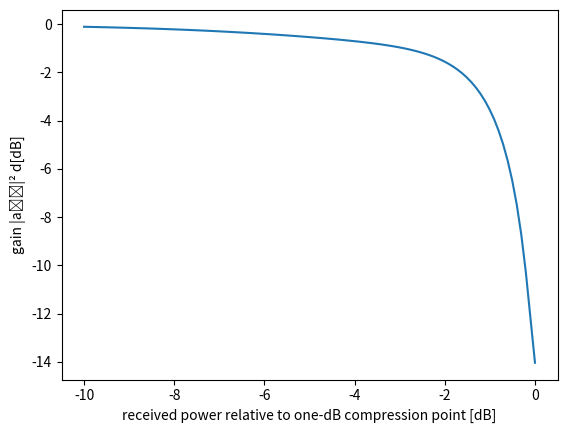

Write the Python code that produced this figure.
# -*- coding: utf-8 -*-
"""
Created on Thu Mar 22 10:40:53 2018

[redacted]
"""

import numpy as np
import matplotlib.pyplot as plt

def fixedp(f,x0,tol=10e-5,maxiter=100):
    """ Fixed point algorithm """
    e = 1
    itr = 0
    while(e > tol and itr < maxiter):
        x = f(x0)      # fixed point equation
        e = np.linalg.norm(x0-x) # error at the current step
        x0 = x
        itr = itr + 1
    return x

def comp_1dB_comp(amp_coeffs):
    def steadystate_amp(amp_coeffs, x):
        amp = np.sqrt(np.abs(x))
        nr_orders = len(amp_coeffs)
        output = 0
        for order_id in range(nr_orders):
            poly_coeff = amp_coeffs[order_id]
            output = output + poly_coeff * amp * amp**(order_id * 2)
        return np.abs(output)**2
    onedB = 10**.1
    f2 = lambda x : steadystate_amp(amp_coeffs, x) * onedB
    x_start = 1.
    b = fixedp(f2, x_start)
    onedB_comp_point = b
    return onedB_comp_point

amp_coeffs = np.array([0.999952-0.00981788j, # order 1
                     -0.0618171+0.118845j, # order 3
                     -1.69917-0.464933j, # order 5
                     3.27962+0.829737j, # order 7
                     -1.80821-0.454331j]) # order 9
onedB_comp_point = comp_1dB_comp(amp_coeffs)

nr_powers = 100
rel_powers_dB = np.linspace(-10,0, nr_powers)
powers = 10**(rel_powers_dB/10.) * onedB_comp_point

her_coeffs1 = amp_coeffs[0] + 2 * powers * amp_coeffs[1] + 6 * powers**2 * amp_coeffs[2] + 24 * powers**3 * amp_coeffs[3] + 120 * powers**4 * amp_coeffs[4]

gains_dB = 10*np.log10(np.abs(her_coeffs1)**2)
plt.figure(1)
plt.plot(rel_powers_dB, gains_dB)
plt.xlabel('received power relative to one-dB compression point [dB]')
plt.ylabel('gain |a₁ₘ|² d[dB]')
plt.show()

for power_id in range(nr_powers):
    print('(', rel_powers_dB[power_id], ',' , gains_dB[power_id], ')')